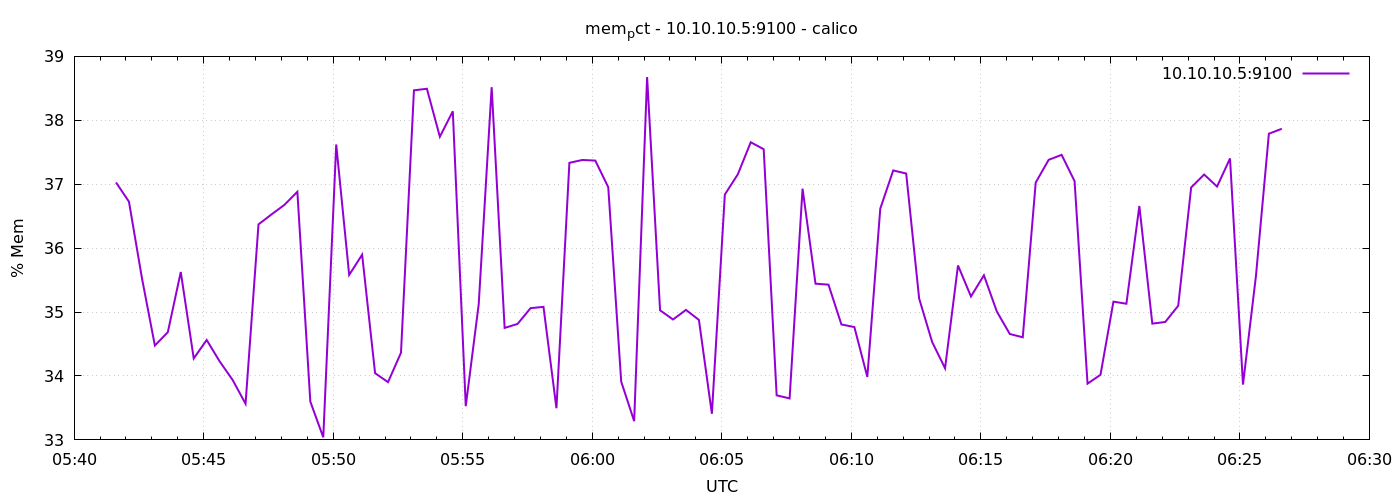

The data file committed next to this chart (first rows):
1778564497	37.02811485344066
1778564527	36.73
1778564557	35.53
1778564587	34.48
1778564617	34.69
1778564647	35.63
1778564677	34.27
1778564707	34.56
1778564737	34.23
1778564767	33.94
1778564797	33.57
1778564827	36.37
1778564857	36.53
1778564887	36.68
1778564917	36.88
1778564947	33.6
1778564977	33.04
1778565007	37.62
1778565037	35.58
1778565067	35.9
1778565097	34.04
1778565127	33.9
1778565157	34.36
1778565187	38.47
1778565217	38.49
1778565247	37.74
1778565277	38.14
1778565307	33.53
1778565337	35.12
1778565367	38.52
1778565397	34.75
1778565427	34.81
1778565457	35.06
1778565487	35.08
1778565517	33.5
1778565547	37.33
1778565577	37.38
1778565607	37.37
1778565637	36.95
1778565667	33.91
1778565697	33.29
1778565727	38.68
1778565757	35.03
1778565787	34.88
1778565817	35.03
1778565847	34.88
1778565877	33.41
1778565907	36.84
1778565937	37.15
1778565967	37.66
1778565997	37.55
1778566027	33.7
1778566057	33.65
1778566087	36.93
1778566117	35.44
1778566147	35.43
1778566177	34.81
1778566207	34.77
1778566237	33.99
1778566267	36.62
1778566297	37.22
... 30 more rows
